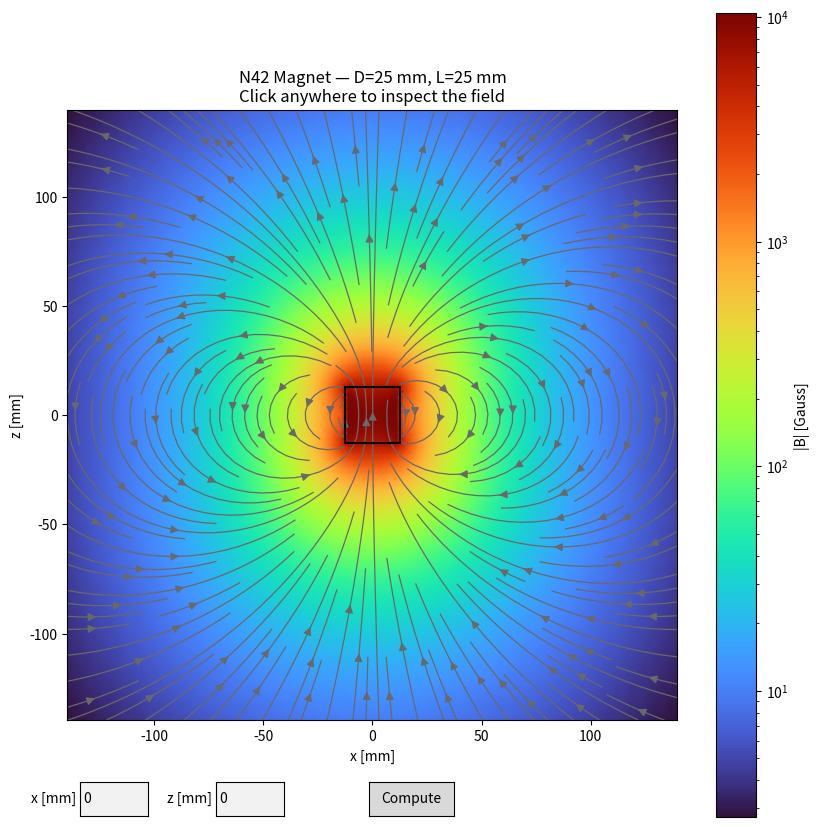

Reproduce this figure in Python.
"""
Interactive magnetic field viewer for a uniformly magnetized cylinder.

Click anywhere on the plot to see the exact position, |B|, B_x, and B_z
at that point. Field is computed via the closed-form elliptic-integral
solution for a single current loop (Simpson et al. form), stacked
numerically along the magnet's length to model the finite cylinder.

Requirements:
    pip install numpy scipy matplotlib

Run:
    python interactive_magnet_field.py
"""

import numpy as np
from scipy.special import ellipk, ellipe
from scipy.integrate import quad
import matplotlib.pyplot as plt
import matplotlib.colors as mcolors
from matplotlib.widgets import TextBox, Button

mu0 = 4 * np.pi * 1e-7  # vacuum permeability [T*m/A]

# Typical remanence (Br) ranges for sintered NdFeB grades [T]
GRADE_BR = {
    "N35": (1.17, 1.22),
    "N38": (1.22, 1.25),
    "N42": (1.29, 1.32),
    "N45": (1.32, 1.38),
    "N52": (1.43, 1.47),
}


def magnetization_from_grade(grade, Br_override=None):
    """
    Convert a magnet grade to magnetization M [A/m].
    Pass Br_override [T] to use a specific manufacturer value instead
    of the generic spec-range midpoint (e.g. K&J Magnetics uses ~1.327 T
    for N42 -- check your own supplier's datasheet for best accuracy).
    """
    if Br_override is not None:
        Br = Br_override
    else:
        lo, hi = GRADE_BR[grade]
        Br = 0.5 * (lo + hi)
    return Br / mu0, Br


def loop_field(rho, z, a, dI):
    """
    Off-axis magnetic field of a single circular current loop.
    rho, z: observation point in cylindrical coordinates [m]
    a: loop radius [m]
    dI: loop current [A]
    Returns (B_rho, B_z) in Tesla. Vectorized over rho, z (numpy arrays).
    """
    rho_safe = np.where(np.abs(rho) < 1e-12, 1e-12, rho)

    k2 = 4 * a * rho_safe / ((a + rho_safe) ** 2 + z ** 2)
    k2 = np.clip(k2, 0, 1 - 1e-15)

    K = ellipk(k2)
    E = ellipe(k2)

    denom1 = (a + rho_safe) ** 2 + z ** 2
    denom2 = (a - rho_safe) ** 2 + z ** 2

    B_rho = (mu0 * dI / (2 * np.pi)) * (z / (rho_safe * np.sqrt(denom1))) * (
        -K + (a ** 2 + rho_safe ** 2 + z ** 2) / denom2 * E
    )
    B_z = (mu0 * dI / (2 * np.pi)) * (1 / np.sqrt(denom1)) * (
        K + (a ** 2 - rho_safe ** 2 - z ** 2) / denom2 * E
    )

    B_rho = np.where(np.abs(rho) < 1e-12, 0.0, B_rho)
    return B_rho, B_z


def cylinder_field(rho, z, R, L, M):
    """
    Exact field of the finite cylinder at a single point (rho, z),
    via numerical stacking of current loops (dI = M dz') along z' in
    [-L/2, L/2]. Returns (B_rho, B_z) in Tesla.
    """
    def integrand_rho(zp):
        Brho, _ = loop_field(rho, z - zp, R, M)
        return Brho

    def integrand_z(zp):
        _, Bz = loop_field(rho, z - zp, R, M)
        return Bz

    Brho_total, _ = quad(integrand_rho, -L / 2, L / 2, limit=200)
    Bz_total, _ = quad(integrand_z, -L / 2, L / 2, limit=200)
    return Brho_total, Bz_total


def field_at_xz(x, z, R, L, M):
    """
    Field at a Cartesian point (x, z) in the x-z plane (y=0).
    Returns (Bx, Bz) in Tesla. B_x = sign(x) * B_rho since rho-hat
    aligns with +/- x-hat in this plane.
    """
    rho = abs(x)
    Brho, Bz = cylinder_field(rho, z, R, L, M)
    Bx = np.sign(x) * Brho if x != 0 else 0.0
    return Bx, Bz


def field_grid_xz(R, L, M, x_range, z_range, nx=90, nz=90):
    """Precompute Bx, Bz on a grid for the background image and streamlines."""
    xs = np.linspace(*x_range, nx)
    zs = np.linspace(*z_range, nz)
    Bx = np.zeros((nz, nx))
    Bz = np.zeros((nz, nx))

    for i, z in enumerate(zs):
        for j, x in enumerate(xs):
            bx, bz = field_at_xz(x, z, R, L, M)
            Bx[i, j] = bx
            Bz[i, j] = bz

    return xs, zs, Bx, Bz


class InteractiveFieldPlot:
    """Click-to-inspect wrapper around the field plot."""

    def __init__(self, R, L, M, grade_label="", nx=90, nz=90):
        self.R = R
        self.L = L
        self.M = M
        self.grade_label = grade_label

        margin = 10 * R
        self.x_range = (-(R + margin), R + margin)
        self.z_range = (-(L / 2 + margin), L / 2 + margin)

        print("Computing field grid (this can take a few seconds)...")
        self.xs, self.zs, self.Bx, self.Bz = field_grid_xz(
            R, L, M, self.x_range, self.z_range, nx=nx, nz=nz
        )
        self.Bmag = np.sqrt(self.Bx ** 2 + self.Bz ** 2)

        self._build_plot()

    def _build_plot(self):
        self.fig, self.ax = plt.subplots(figsize=(8.5, 8.5))
        self.fig.subplots_adjust(bottom=0.18)

        Bmag_G = self.Bmag * 1e4  # Tesla -> Gauss
        self.pcm = self.ax.pcolormesh(
            self.xs * 1000, self.zs * 1000, Bmag_G,
            shading="gouraud", cmap="turbo",
            norm=mcolors.LogNorm(vmin=max(Bmag_G.min(), 1), vmax=Bmag_G.max()),
        )
        self.fig.colorbar(self.pcm, ax=self.ax, label="|B| [Gauss]")

        self.ax.streamplot(
            self.xs * 1000, self.zs * 1000, self.Bx, self.Bz,
            color="dimgray", density=1.6, linewidth=0.9, arrowsize=1.2,
        )

        R_mm, L_mm = self.R * 1000, self.L * 1000
        self.ax.plot(
            [-R_mm, -R_mm, R_mm, R_mm, -R_mm],
            [-L_mm / 2, L_mm / 2, L_mm / 2, -L_mm / 2, -L_mm / 2],
            color="black", linewidth=1.5,
        )

        self.ax.set_xlabel("x [mm]")
        self.ax.set_ylabel("z [mm]")
        title = f"D={R_mm*2:.0f} mm, L={L_mm:.0f} mm"
        if self.grade_label:
            title = f"{self.grade_label} Magnet — {title}"
        self.ax.set_title(title + "\nClick anywhere to inspect the field")
        self.ax.set_aspect("equal")

        # Marker + text box for the clicked point, created empty and updated on click
        self.marker, = self.ax.plot([], [], "wo", markersize=8,
                                     markeredgecolor="black", zorder=10)
        self.text = self.ax.text(
            0.02, 0.98, "", transform=self.ax.transAxes,
            va="top", ha="left", fontsize=10, family="monospace",
            bbox=dict(boxstyle="round", facecolor="white", alpha=0.85),
        )

        self.fig.canvas.mpl_connect("button_press_event", self._on_click)
        self._build_coordinate_inputs()

    def _build_coordinate_inputs(self):
        self.x_box_ax = self.fig.add_axes([0.10, 0.03, 0.08, 0.04])
        self.z_box_ax = self.fig.add_axes([0.26, 0.03, 0.08, 0.04])
        self.button_ax = self.fig.add_axes([0.44, 0.03, 0.10, 0.04])

        self.x_box = TextBox(self.x_box_ax, "x [mm] ", initial="0")
        self.z_box = TextBox(self.z_box_ax, "z [mm] ", initial="0")
        self.compute_button = Button(self.button_ax, "Compute")

        self.x_box.on_submit(self._on_manual_input)
        self.z_box.on_submit(self._on_manual_input)
        self.compute_button.on_clicked(self._on_manual_input)

    def _update_point_info(self, x_mm, z_mm):
        x_m, z_m = x_mm / 1000, z_mm / 1000

        Bx, Bz = field_at_xz(x_m, z_m, self.R, self.L, self.M)
        Bmag = np.sqrt(Bx ** 2 + Bz ** 2)

        Bx_G, Bz_G, Bmag_G = Bx * 1e4, Bz * 1e4, Bmag * 1e4

        inside = abs(x_mm) <= self.R * 1000 and abs(z_mm) <= self.L * 1000 / 2
        location_note = " (inside magnet)" if inside else ""

        info = (
            f"Position: x={x_mm:7.2f} mm, z={z_mm:7.2f} mm{location_note}\n"
            f"|B|  = {Bmag_G:9.2f} G  ({Bmag:.4f} T)\n"
            f"B_x  = {Bx_G:9.2f} G  ({Bx:.4f} T)\n"
            f"B_z  = {Bz_G:9.2f} G  ({Bz:.4f} T)"
        )
        self.text.set_text(info)
        self.marker.set_data([x_mm], [z_mm])
        self.fig.canvas.draw_idle()

        print(info)
        print("-" * 50)

    def _on_click(self, event):
        if event.inaxes != self.ax:
            return
        if event.xdata is None or event.ydata is None:
            return

        x_mm, z_mm = event.xdata, event.ydata
        self._update_point_info(x_mm, z_mm)

    def _on_manual_input(self, event=None):
        try:
            x_mm = float(self.x_box.text)
            z_mm = float(self.z_box.text)
        except ValueError:
            print("Please enter valid numeric x and z coordinates.")
            return

        self._update_point_info(x_mm, z_mm)

    def show(self):
        plt.tight_layout()
        plt.show()


if __name__ == "__main__":
    # ---- Configure your magnet here ----
    grade = "N42"
    R = 12.7e-3   # radius [m]
    L = 25.4e-3   # length [m]

    # Use Br_override to match a specific supplier's datasheet, e.g.:
    # M, Br = magnetization_from_grade(grade, Br_override=1.327)
    M, Br = magnetization_from_grade(grade)
    print(f"Grade {grade}: Br = {Br:.3f} T -> M = {M:.3e} A/m")

    viewer = InteractiveFieldPlot(R, L, M, grade_label=grade, nx=90, nz=90)
    viewer.show()
